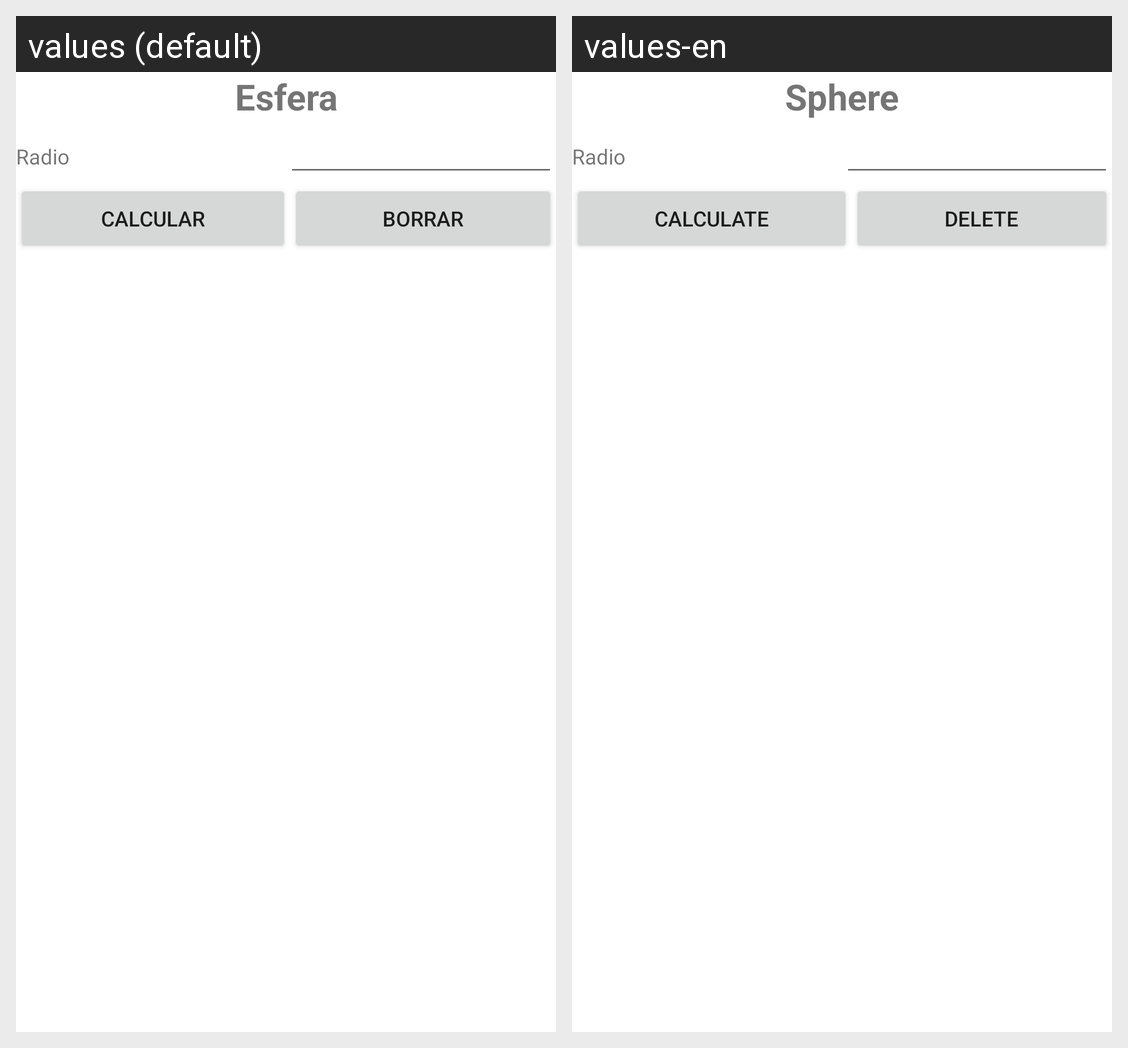

Here is an Android app screen in its default locale and in the app's own translations. Write out the translated-string differences for the strings that appear on this screen.
Android screen res/layout/activity_volumen_esfera.xml rendered under 2 locales, left to right: values (default), values-en. Device: Nexus 5 (rendered at 1080×1920; each locale shown at half size, 540×960, under a caption strip naming it); theme Theme.Figuras.
Strings drawn on this screen, with the default value and each locale's value (text and hints the layout hard-codes, and strings that could not be matched under every locale, appear in the picture but are not listed):

esfera
  values: Esfera
  values-en: Sphere

radio
  values: Radio
  values-en: Radio

calcular
  values: Calcular
  values-en: Calculate

borrar
  values: Borrar
  values-en: Delete
